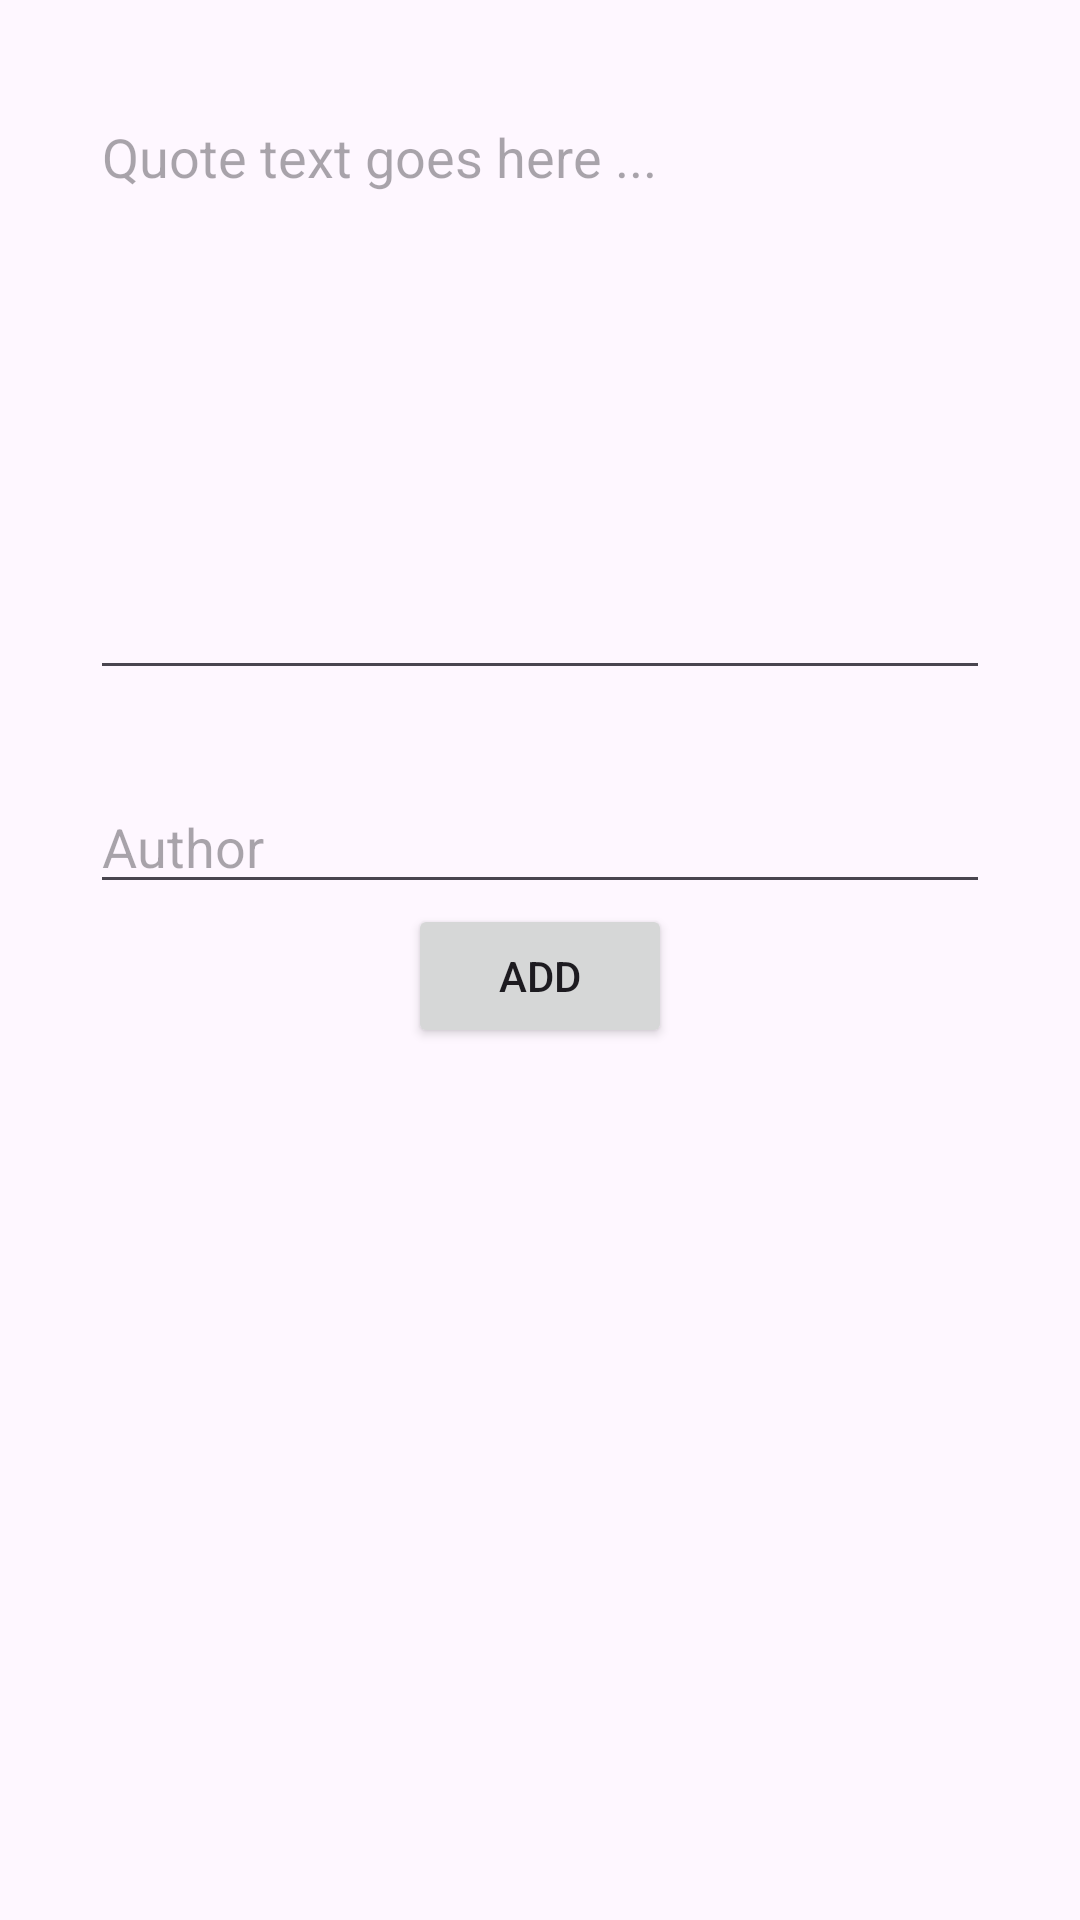

Layout XML and referenced resources for this Android screen:
<!-- AndroidManifest.xml: application theme Theme.FirebaseEssaie -->
<!-- res/layout/activity_add_quote.xml -->
<?xml version="1.0" encoding="utf-8"?>
<androidx.constraintlayout.widget.ConstraintLayout xmlns:android="http://schemas.android.com/apk/res/android"
    xmlns:app="http://schemas.android.com/apk/res-auto"
    xmlns:tools="http://schemas.android.com/tools"
    android:id="@+id/main"
    android:layout_width="match_parent"
    android:layout_height="match_parent"
    tools:context=".AddQuoteActivity">

    <EditText
        android:id="@+id/editTextQuote"
        android:layout_width="match_parent"
        android:layout_height="200dp"
        android:layout_margin="30dp"
        android:layout_marginBottom="200dp"
        android:hint="Quote text goes here ..."
        android:inputType="textImeMultiLine"
        android:maxLength="1000"
        android:gravity="start"
        app:layout_constraintEnd_toEndOf="parent"
        app:layout_constraintStart_toStartOf="parent"
        app:layout_constraintTop_toTopOf="parent" />

    <EditText
        android:id="@+id/editTextAuthor"
        android:layout_width="match_parent"
        android:layout_height="wrap_content"
        android:layout_margin="30dp"
        android:hint="Author"
        app:layout_constraintEnd_toEndOf="parent"
        app:layout_constraintStart_toStartOf="parent"
        app:layout_constraintTop_toBottomOf="@+id/editTextQuote" />

    <Button
        android:id="@+id/addButton"
        android:layout_width="wrap_content"
        android:layout_height="wrap_content"
        android:text="Add"
        app:layout_constraintBottom_toBottomOf="parent"
        app:layout_constraintEnd_toEndOf="parent"
        app:layout_constraintStart_toStartOf="parent"
        app:layout_constraintTop_toBottomOf="@+id/editTextAuthor"
        app:layout_constraintVertical_bias="0.0" />
</androidx.constraintlayout.widget.ConstraintLayout>
<!-- resources referenced by this layout -->
<resources>
  <style name="Theme.FirebaseEssaie" parent="Base.Theme.FirebaseEssaie" />
  <style name="Base.Theme.FirebaseEssaie" parent="Theme.Material3.DayNight.NoActionBar">
          
          
      </style>
</resources>
